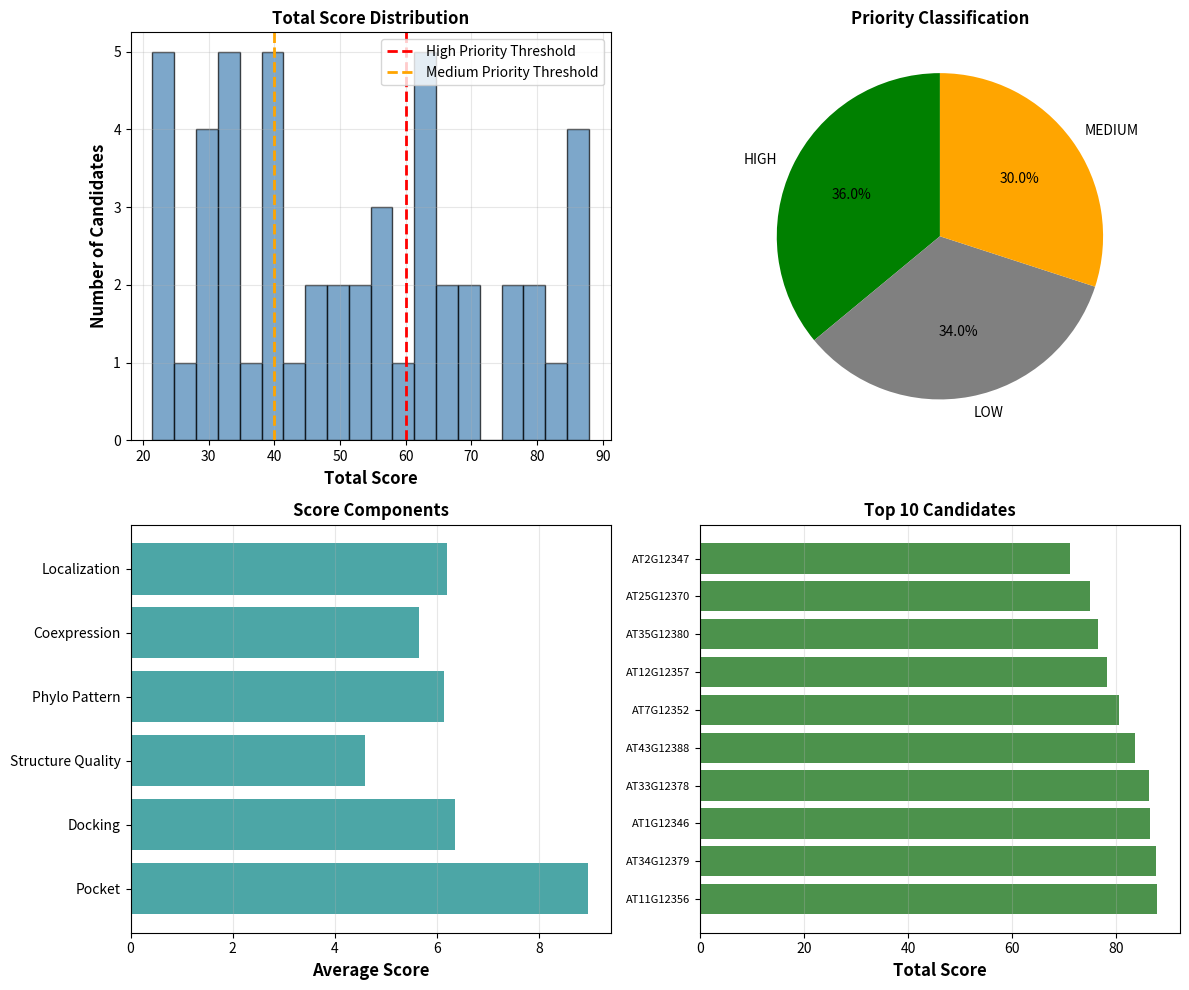

This figure's Python source: (Note: this script raises an exception after producing the figure.)
"""
Visualization Module
====================

Plotting and visualization tools for receptor finder analysis.
"""

import numpy as np
import matplotlib.pyplot as plt
import seaborn as sns
from typing import List, Dict, Optional
import pandas as pd
from pathlib import Path


class CandidatePlotter:
    """Plotting tools for candidate analysis."""
    
    @staticmethod
    def plot_score_distribution(scores: pd.DataFrame,
                               output_path: Optional[str] = None,
                               title: str = "Candidate Score Distribution"):
        """
        Plot distribution of candidate scores.
        
        Parameters
        ----------
        scores : pd.DataFrame
            DataFrame with candidate scores
        output_path : Optional[str]
            Save path
        title : str
            Plot title
        """
        fig, axes = plt.subplots(2, 2, figsize=(12, 10))
        
        # Total score distribution
        axes[0, 0].hist(scores['total_score'], bins=20, color='steelblue', 
                       edgecolor='black', alpha=0.7)
        axes[0, 0].axvline(60, color='red', linestyle='--', linewidth=2, 
                          label='High Priority Threshold')
        axes[0, 0].axvline(40, color='orange', linestyle='--', linewidth=2,
                          label='Medium Priority Threshold')
        axes[0, 0].set_xlabel('Total Score', fontsize=12, fontweight='bold')
        axes[0, 0].set_ylabel('Number of Candidates', fontsize=12, fontweight='bold')
        axes[0, 0].set_title('Total Score Distribution', fontweight='bold')
        axes[0, 0].legend()
        axes[0, 0].grid(True, alpha=0.3)
        
        # Priority class pie chart
        priority_counts = scores['priority_class'].value_counts()
        colors = {'HIGH': 'green', 'MEDIUM': 'orange', 'LOW': 'gray'}
        pie_colors = [colors.get(p, 'gray') for p in priority_counts.index]
        axes[0, 1].pie(priority_counts.values, labels=priority_counts.index,
                      autopct='%1.1f%%', colors=pie_colors, startangle=90)
        axes[0, 1].set_title('Priority Classification', fontweight='bold')
        
        # Score component comparison
        score_cols = ['pocket_score', 'docking_score', 'structure_quality',
                     'phylo_pattern_score', 'coexpression_score', 'localization_score']
        score_means = scores[score_cols].mean()
        
        axes[1, 0].barh(range(len(score_means)), score_means.values, color='teal', alpha=0.7)
        axes[1, 0].set_yticks(range(len(score_means)))
        axes[1, 0].set_yticklabels([c.replace('_score', '').replace('_', ' ').title() 
                                    for c in score_means.index])
        axes[1, 0].set_xlabel('Average Score', fontsize=12, fontweight='bold')
        axes[1, 0].set_title('Score Components', fontweight='bold')
        axes[1, 0].grid(True, alpha=0.3, axis='x')
        
        # Top candidates
        top_candidates = scores.nlargest(10, 'total_score')
        axes[1, 1].barh(range(len(top_candidates)), top_candidates['total_score'].values,
                       color='darkgreen', alpha=0.7)
        axes[1, 1].set_yticks(range(len(top_candidates)))
        axes[1, 1].set_yticklabels(top_candidates['protein_id'].values, fontsize=8)
        axes[1, 1].set_xlabel('Total Score', fontsize=12, fontweight='bold')
        axes[1, 1].set_title('Top 10 Candidates', fontweight='bold')
        axes[1, 1].grid(True, alpha=0.3, axis='x')
        
        plt.tight_layout()
        
        if output_path:
            plt.savefig(output_path, dpi=150, bbox_inches='tight')
            plt.close()
        else:
            plt.show()
    
    @staticmethod
    def plot_score_heatmap(scores: pd.DataFrame,
                          output_path: Optional[str] = None,
                          title: str = "Candidate Score Heatmap"):
        """
        Plot heatmap of score components for top candidates.
        
        Parameters
        ----------
        scores : pd.DataFrame
            DataFrame with candidate scores
        output_path : Optional[str]
            Save path
        title : str
            Plot title
        """
        # Select top 20 candidates
        top_candidates = scores.nlargest(20, 'total_score')
        
        # Select score columns
        score_cols = ['pocket_score', 'docking_score', 'structure_quality',
                     'phylo_pattern_score', 'expansion_score',
                     'coexpression_score', 'localization_score', 'tm_domain_score']
        
        # Create matrix
        matrix = top_candidates[score_cols].values
        
        # Normalize by max possible score for each component
        max_scores = np.array([13, 10, 7, 10, 10, 10, 10, 5])
        matrix_norm = matrix / max_scores
        
        # Plot
        fig, ax = plt.subplots(figsize=(10, 12))
        
        sns.heatmap(matrix_norm, annot=False, cmap='RdYlGn', vmin=0, vmax=1,
                   xticklabels=[c.replace('_score', '').replace('_', ' ').title() 
                               for c in score_cols],
                   yticklabels=top_candidates['protein_id'].values,
                   cbar_kws={'label': 'Normalized Score (0-1)'},
                   ax=ax)
        
        ax.set_xlabel('Score Component', fontsize=12, fontweight='bold')
        ax.set_ylabel('Protein ID', fontsize=12, fontweight='bold')
        ax.set_title(title, fontsize=14, fontweight='bold')
        
        plt.xticks(rotation=45, ha='right')
        plt.yticks(rotation=0)
        plt.tight_layout()
        
        if output_path:
            plt.savefig(output_path, dpi=150, bbox_inches='tight')
            plt.close()
        else:
            plt.show()
    
    @staticmethod
    def plot_docking_comparison(docking_results: pd.DataFrame,
                               output_path: Optional[str] = None,
                               title: str = "Ligand Docking Comparison"):
        """
        Plot comparison of docking results for different ligands.
        
        Parameters
        ----------
        docking_results : pd.DataFrame
            DataFrame with docking results
        output_path : Optional[str]
            Save path
        title : str
            Plot title
        """
        # Group by protein and ligand
        pivot_data = docking_results.pivot_table(
            values='binding_affinity',
            index='protein_id',
            columns='ligand_id',
            aggfunc='min'  # Best affinity
        )
        
        # Select top 15 proteins by best InsP3 affinity
        if 'InsP3' in pivot_data.columns:
            top_proteins = pivot_data.nsmallest(15, 'InsP3')
        else:
            top_proteins = pivot_data.head(15)
        
        fig, ax = plt.subplots(figsize=(12, 8))
        
        x = np.arange(len(top_proteins))
        width = 0.2
        
        ligands = top_proteins.columns
        colors = ['green', 'blue', 'orange', 'red', 'purple', 'brown']
        
        for i, ligand in enumerate(ligands):
            offset = (i - len(ligands)/2) * width
            ax.bar(x + offset, top_proteins[ligand].values, width,
                  label=ligand, color=colors[i % len(colors)], alpha=0.7)
        
        ax.axhline(-7, color='red', linestyle='--', linewidth=2,
                  label='Good Binding Threshold')
        
        ax.set_xlabel('Protein ID', fontsize=12, fontweight='bold')
        ax.set_ylabel('Binding Affinity (kcal/mol)', fontsize=12, fontweight='bold')
        ax.set_title(title, fontsize=14, fontweight='bold')
        ax.set_xticks(x)
        ax.set_xticklabels(top_proteins.index, rotation=45, ha='right')
        ax.legend()
        ax.grid(True, alpha=0.3, axis='y')
        
        plt.tight_layout()
        
        if output_path:
            plt.savefig(output_path, dpi=150, bbox_inches='tight')
            plt.close()
        else:
            plt.show()
    
    @staticmethod
    def plot_structure_quality(structures: pd.DataFrame,
                              output_path: Optional[str] = None,
                              title: str = "Structure Quality Assessment"):
        """
        Plot structure quality metrics.
        
        Parameters
        ----------
        structures : pd.DataFrame
            DataFrame with structure quality data
        output_path : Optional[str]
            Save path
        title : str
            Plot title
        """
        fig, axes = plt.subplots(1, 2, figsize=(12, 5))
        
        # pLDDT distribution
        axes[0].hist(structures['mean_plddt'], bins=20, color='purple',
                    edgecolor='black', alpha=0.7)
        axes[0].axvline(70, color='red', linestyle='--', linewidth=2,
                       label='Quality Threshold')
        axes[0].axvline(90, color='green', linestyle='--', linewidth=2,
                       label='High Confidence')
        axes[0].set_xlabel('Mean pLDDT', fontsize=12, fontweight='bold')
        axes[0].set_ylabel('Number of Structures', fontsize=12, fontweight='bold')
        axes[0].set_title('AlphaFold2 Confidence Scores', fontweight='bold')
        axes[0].legend()
        axes[0].grid(True, alpha=0.3)
        
        # Quality vs TM quality scatter
        if 'tm_region_quality' in structures.columns:
            valid = structures['tm_region_quality'].notna()
            axes[1].scatter(structures.loc[valid, 'mean_plddt'],
                          structures.loc[valid, 'tm_region_quality'],
                          c=structures.loc[valid, 'is_high_quality'].map({True: 'green', False: 'red'}),
                          alpha=0.6, s=50, edgecolors='black')
            axes[1].plot([0, 100], [0, 100], 'k--', alpha=0.3)
            axes[1].set_xlabel('Mean pLDDT', fontsize=12, fontweight='bold')
            axes[1].set_ylabel('TM Region pLDDT', fontsize=12, fontweight='bold')
            axes[1].set_title('Overall vs TM Region Quality', fontweight='bold')
            axes[1].grid(True, alpha=0.3)
            axes[1].set_xlim(0, 100)
            axes[1].set_ylim(0, 100)
        
        plt.tight_layout()
        
        if output_path:
            plt.savefig(output_path, dpi=150, bbox_inches='tight')
            plt.close()
        else:
            plt.show()
    
    @staticmethod
    def plot_pocket_characteristics(pockets: pd.DataFrame,
                                   output_path: Optional[str] = None,
                                   title: str = "Binding Pocket Characteristics"):
        """
        Plot binding pocket characteristics.
        
        Parameters
        ----------
        pockets : pd.DataFrame
            DataFrame with pocket data
        output_path : Optional[str]
            Save path
        title : str
            Plot title
        """
        fig, axes = plt.subplots(2, 2, figsize=(12, 10))
        
        # Volume vs charge
        axes[0, 0].scatter(pockets['volume'], pockets['charge'],
                          c=pockets['insp3_score'], cmap='viridis',
                          s=100, alpha=0.6, edgecolors='black')
        axes[0, 0].set_xlabel('Pocket Volume (ų)', fontsize=12, fontweight='bold')
        axes[0, 0].set_ylabel('Net Charge', fontsize=12, fontweight='bold')
        axes[0, 0].set_title('Volume vs Charge', fontweight='bold')
        axes[0, 0].grid(True, alpha=0.3)
        cbar = plt.colorbar(axes[0, 0].collections[0], ax=axes[0, 0])
        cbar.set_label('InsP₃ Score', fontsize=10)
        
        # InsP3 vs cADPR scores
        axes[0, 1].scatter(pockets['insp3_score'], pockets['cadpr_score'],
                          alpha=0.6, s=100, edgecolors='black', color='teal')
        axes[0, 1].plot([0, 13], [0, 13], 'k--', alpha=0.3)
        axes[0, 1].set_xlabel('InsP₃ Score', fontsize=12, fontweight='bold')
        axes[0, 1].set_ylabel('cADPR Score', fontsize=12, fontweight='bold')
        axes[0, 1].set_title('Ligand Binding Scores', fontweight='bold')
        axes[0, 1].grid(True, alpha=0.3)
        
        # Residue composition
        residue_types = ['basic_count', 'aromatic_count', 'acidic_count', 'polar_count']
        means = pockets[residue_types].mean()
        
        axes[1, 0].bar(range(len(means)), means.values, color='coral', alpha=0.7,
                      edgecolor='black')
        axes[1, 0].set_xticks(range(len(means)))
        axes[1, 0].set_xticklabels([r.replace('_count', '').title() for r in residue_types])
        axes[1, 0].set_ylabel('Average Count', fontsize=12, fontweight='bold')
        axes[1, 0].set_title('Pocket Residue Composition', fontweight='bold')
        axes[1, 0].grid(True, alpha=0.3, axis='y')
        
        # Score distribution
        axes[1, 1].hist(pockets['insp3_score'], bins=15, alpha=0.6, 
                       label='InsP₃', color='green', edgecolor='black')
        axes[1, 1].hist(pockets['cadpr_score'], bins=15, alpha=0.6,
                       label='cADPR', color='blue', edgecolor='black')
        axes[1, 1].set_xlabel('Binding Score', fontsize=12, fontweight='bold')
        axes[1, 1].set_ylabel('Number of Pockets', fontsize=12, fontweight='bold')
        axes[1, 1].set_title('Binding Score Distribution', fontweight='bold')
        axes[1, 1].legend()
        axes[1, 1].grid(True, alpha=0.3)
        
        plt.tight_layout()
        
        if output_path:
            plt.savefig(output_path, dpi=150, bbox_inches='tight')
            plt.close()
        else:
            plt.show()


if __name__ == "__main__":
    # Test code
    print("Testing Visualization Module\n")
    
    # Create mock data
    print("Generating mock data...")
    
    # Mock candidate scores
    np.random.seed(42)
    n_candidates = 50
    
    scores_data = {
        'protein_id': [f'AT{i}G{12345+i}' for i in range(n_candidates)],
        'total_score': np.random.uniform(20, 90, n_candidates),
        'pocket_score': np.random.uniform(5, 13, n_candidates),
        'docking_score': np.random.uniform(3, 10, n_candidates),
        'structure_quality': np.random.uniform(2, 7, n_candidates),
        'phylo_pattern_score': np.random.uniform(2, 10, n_candidates),
        'expansion_score': np.random.uniform(2, 10, n_candidates),
        'coexpression_score': np.random.uniform(2, 10, n_candidates),
        'localization_score': np.random.uniform(2, 10, n_candidates),
        'tm_domain_score': np.random.uniform(1, 5, n_candidates),
    }
    
    scores_df = pd.DataFrame(scores_data)
    scores_df['priority_class'] = scores_df['total_score'].apply(
        lambda x: 'HIGH' if x >= 60 else ('MEDIUM' if x >= 40 else 'LOW')
    )
    
    # Test 1: Score distribution
    print("\nTest 1: Score Distribution Plot")
    CandidatePlotter.plot_score_distribution(
        scores_df,
        output_path='test_outputs/score_distribution.png'
    )
    print("  Saved to test_outputs/score_distribution.png")
    
    # Test 2: Score heatmap
    print("\nTest 2: Score Heatmap")
    CandidatePlotter.plot_score_heatmap(
        scores_df,
        output_path='test_outputs/score_heatmap.png'
    )
    print("  Saved to test_outputs/score_heatmap.png")
    
    print("\nVisualization tests complete!")
